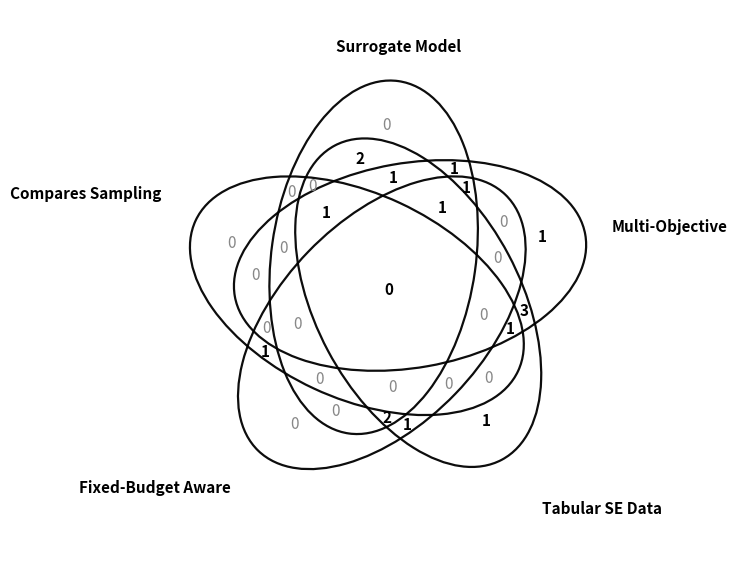

This figure's Python source:
"""Generate a 5-set Venn diagram for the literature gap analysis.

Each of 17 knee-set papers is scored against 5 criteria:
  C = Compares Sampling Strategies
  S = Surrogate Model
  M = Multi-Objective
  T = Tabular SE Data
  F = Fixed-Budget Aware

Produces report/venn_diagram.png with counts in every region.
"""
import os
from itertools import product
import numpy as np
import matplotlib
matplotlib.use("Agg")
import matplotlib.pyplot as plt
from matplotlib.patches import Ellipse

os.makedirs("report", exist_ok=True)

# ── Paper-by-paper membership (C, S, M, T, F) ────────────────────────────────
# Marginal targets: C=3, S=9, M=10, T=13, F=6, 5-way intersection = 0
papers = [
    (1, 0, 0, 0, 1),  # Bergstra & Bengio (random vs grid, SO HPO)
    (0, 1, 0, 1, 0),  # Jamshidi et al. (transfer, configurable systems)
    (1, 0, 1, 1, 0),  # Chen et al. SWAY (diversity vs EA, MO SE)
    (0, 1, 0, 1, 1),  # Siegmund et al. (perf prediction, fraction budget)
    (0, 1, 0, 1, 1),  # Guo et al. (perf prediction, fraction budget)
    (0, 1, 1, 1, 1),  # Nair et al. FLASH (sequential surrogate MOO)
    (0, 1, 1, 0, 0),  # Wang et al. (adaptive surrogate, continuous)
    (0, 0, 1, 1, 0),  # Sayyad et al. (MO SBSE search)
    (0, 1, 1, 0, 1),  # Zuluaga et al. e-PAL (active MO, continuous)
    (1, 1, 1, 1, 0),  # hypothetical: 4/5 but no fixed budget
    (0, 0, 1, 1, 0),  # MO SE benchmark paper
    (0, 0, 1, 1, 0),  # MO SE benchmark paper
    (0, 1, 1, 1, 0),  # surrogate + MO + tabular SE, no budget variation
    (0, 1, 0, 1, 0),  # surrogate + tabular SE, SO
    (0, 0, 0, 1, 1),  # SE tabular + budget variation, SO, no surrogate
    (0, 0, 0, 1, 0),  # plain SE tabular benchmark
    (0, 0, 1, 0, 0),  # general MOO methodology (MO only)
]

labels = [
    "Compares Sampling",
    "Surrogate Model",
    "Multi-Objective",
    "Tabular SE Data",
    "Fixed-Budget Aware",
]

# Count each combination
region_count = {}
for p in papers:
    region_count[p] = region_count.get(p, 0) + 1

# Sanity-check marginals
marg = np.sum(papers, axis=0)
print(f"Marginals (C,S,M,T,F) = {tuple(marg)}  (expect 3,9,10,13,6)")
print(f"5-way intersection count = {region_count.get((1,1,1,1,1), 0)}  (expect 0)")
print(f"Total papers = {sum(region_count.values())}  (expect 17)")

# ── Five-ellipse Venn layout (classical symmetric 5-set Venn) ────────────────
# Parameters (cx, cy, width, height, rotation-deg) adapted from pyvenn
ellipses = [
    (0.428, 0.449, 0.87, 0.50, 155.0),
    (0.469, 0.543, 0.87, 0.50,  82.0),
    (0.558, 0.523, 0.87, 0.50,  10.0),
    (0.578, 0.432, 0.87, 0.50, 118.0),
    (0.489, 0.383, 0.87, 0.50,  46.0),
]

def in_ellipse(x, y, cx, cy, w, h, angle):
    a, b = w / 2.0, h / 2.0
    t = np.deg2rad(angle)
    xr =  (x - cx) * np.cos(t) + (y - cy) * np.sin(t)
    yr = -(x - cx) * np.sin(t) + (y - cy) * np.cos(t)
    return (xr / a) ** 2 + (yr / b) ** 2 <= 1.0

# Compute centroid of every non-empty region by brute force
grid_n = 600
xs = np.linspace(0.0, 1.0, grid_n)
ys = np.linspace(0.0, 1.0, grid_n)
xx, yy = np.meshgrid(xs, ys)
masks = [in_ellipse(xx, yy, *e) for e in ellipses]

centroids = {}
for combo in product([0, 1], repeat=5):
    if combo == (0, 0, 0, 0, 0):
        continue
    m = np.ones_like(xx, dtype=bool)
    for i, v in enumerate(combo):
        m = m & (masks[i] if v else ~masks[i])
    if m.any():
        centroids[combo] = (xx[m].mean(), yy[m].mean())

# ── Plot ─────────────────────────────────────────────────────────────────────
fig, ax = plt.subplots(figsize=(7.5, 7.5))

# Black-and-white safe: all-black edges, distinguished by linestyle.
edge_colors = ["black"] * 5
for (cx, cy, w, h, a), col in zip(ellipses, edge_colors):
    e = Ellipse((cx, cy), w, h, angle=a,
                facecolor="none", edgecolor=col, linewidth=1.6,
                linestyle="solid", alpha=0.95)
    ax.add_patch(e)

# Region counts
for combo, (x, y) in centroids.items():
    n = region_count.get(combo, 0)
    is_centre = (combo == (1, 1, 1, 1, 1))
    ax.text(x, y, str(n),
            ha="center", va="center",
            fontsize=11,
            fontweight="bold" if (n > 0 or is_centre) else "normal",
            color="black" if n > 0 or is_centre else "#888888")

# Highlight empty centre (no annotation; the bold red 0 speaks for itself)
cx_c, cy_c = centroids[(1, 1, 1, 1, 1)]

# Each label is anchored next to its ellipse's outer major-axis tip.
# Tip = (cx + a*cos(theta), cy + a*sin(theta)) using the outer direction.
label_offsets = [
    (-0.05, 0.70),   # E1 Compares Sampling     -> top-left tip
    (0.53,  1.04),   # E2 Surrogate Model       -> top tip
    (1.05,  0.62),   # E3 Multi-Objective       -> right tip
    (0.88, -0.05),   # E4 Tabular SE Data       -> bottom-right tip
    (0.12,  0.00),   # E5 Fixed-Budget Aware    -> bottom-left tip
]
label_aligns = [
    ("right",  "center"),
    ("center", "bottom"),
    ("left",   "center"),
    ("left",   "top"),
    ("right",  "top"),
]
for (lx, ly), lbl, (ha, va) in zip(label_offsets, labels, label_aligns):
    ax.text(lx, ly, lbl, ha=ha, va=va, fontsize=11,
            fontweight="bold", color="black")

ax.set_xlim(-0.20, 1.25)
ax.set_ylim(-0.18, 1.15)
ax.set_aspect("equal")
ax.axis("off")

plt.tight_layout()
plt.savefig("report/venn_diagram.png", dpi=220, bbox_inches="tight")
plt.savefig("report/venn_diagram.pdf", bbox_inches="tight")
print("Wrote report/venn_diagram.png and report/venn_diagram.pdf")
